Run: headless pygame with SDL's dummy video driver; simulated clock (each Clock.tick advances the game by its frame time, no real sleeping); random seed 0; keys injected as events and as key.get_pressed() state; no mouse input; restart key R tapped at the start of phases 3 and 4.
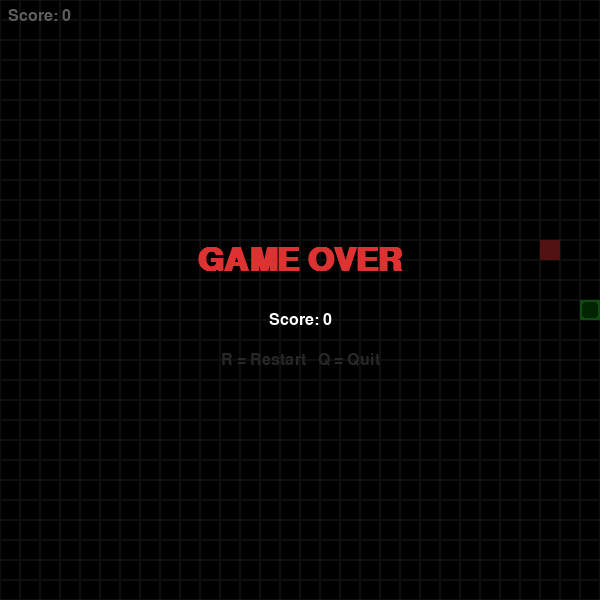
Frame 1 of 4 · flips 1–60 · no input
Frame 2 of 4 · flips 61–180 · tapped SPACE, RETURN · held RIGHT (→), D · screen unchanged from frame 1, image omitted
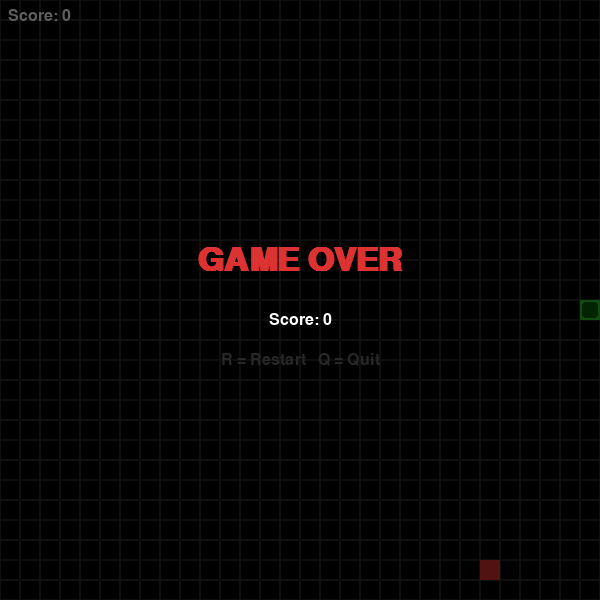
Frame 3 of 4 · flips 181–300 · tapped R · held DOWN (↓), S
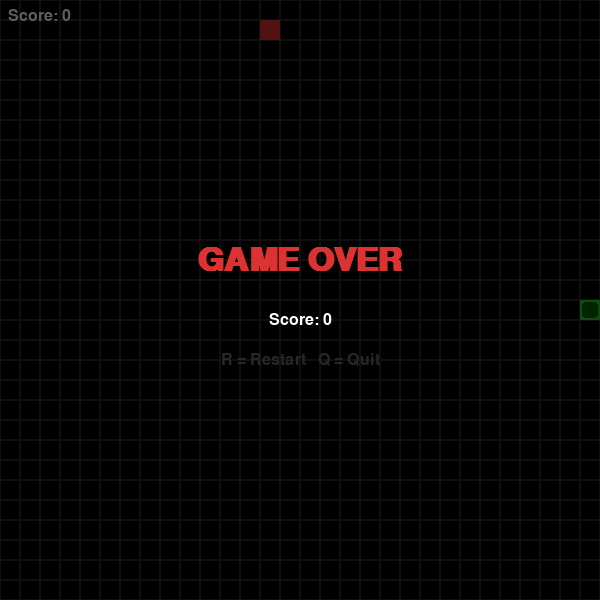
Frame 4 of 4 · flips 301–420 · tapped R · held LEFT (←), A, UP (↑), W

The pygame program that drew these frames:

import pygame
import random
import sys

# Constants
WIDTH, HEIGHT = 600, 600
CELL = 20
COLS = WIDTH // CELL
ROWS = HEIGHT // CELL
FPS = 10

BLACK  = (0,   0,   0)
GREEN  = (50, 200,  50)
DGREEN = (30, 150,  30)
RED    = (220,  50,  50)
WHITE  = (255, 255, 255)
GRAY   = (40,  40,  40)

UP    = (0, -1)
DOWN  = (0,  1)
LEFT  = (-1, 0)
RIGHT = (1,  0)

def random_food(snake):
    while True:
        pos = (random.randint(0, COLS - 1), random.randint(0, ROWS - 1))
        if pos not in snake:
            return pos

def draw_cell(surface, col, row, color, inner_color=None):
    rect = pygame.Rect(col * CELL, row * CELL, CELL, CELL)
    pygame.draw.rect(surface, color, rect)
    if inner_color:
        inner = rect.inflate(-4, -4)
        pygame.draw.rect(surface, inner_color, inner, border_radius=3)

def main():
    pygame.init()
    screen = pygame.display.set_mode((WIDTH, HEIGHT))
    pygame.display.set_caption("Snake")
    clock = pygame.time.Clock()
    font_big   = pygame.font.SysFont("monospace", 48, bold=True)
    font_small = pygame.font.SysFont("monospace", 24)

    def new_game():
        snake = [(COLS // 2, ROWS // 2)]
        direction = RIGHT
        food = random_food(snake)
        score = 0
        return snake, direction, food, score

    snake, direction, food, score = new_game()
    game_over = False

    while True:
        for event in pygame.event.get():
            if event.type == pygame.QUIT:
                pygame.quit()
                sys.exit()
            if event.type == pygame.KEYDOWN:
                if game_over:
                    if event.key == pygame.K_r:
                        snake, direction, food, score = new_game()
                        game_over = False
                    elif event.key == pygame.K_q:
                        pygame.quit()
                        sys.exit()
                else:
                    if event.key == pygame.K_UP    and direction != DOWN:  direction = UP
                    elif event.key == pygame.K_DOWN  and direction != UP:   direction = DOWN
                    elif event.key == pygame.K_LEFT  and direction != RIGHT: direction = LEFT
                    elif event.key == pygame.K_RIGHT and direction != LEFT:  direction = RIGHT

        if not game_over:
            head = (snake[0][0] + direction[0], snake[0][1] + direction[1])

            if head[0] < 0 or head[0] >= COLS or head[1] < 0 or head[1] >= ROWS or head in snake:
                game_over = True
            else:
                snake.insert(0, head)
                if head == food:
                    score += 1
                    food = random_food(snake)
                else:
                    snake.pop()

        # Draw
        screen.fill(BLACK)

        # Grid
        for c in range(COLS):
            for r in range(ROWS):
                pygame.draw.rect(screen, GRAY, (c * CELL, r * CELL, CELL, CELL), 1)

        # Food
        draw_cell(screen, food[0], food[1], RED)

        # Snake
        for i, (c, r) in enumerate(snake):
            color = GREEN if i == 0 else DGREEN
            draw_cell(screen, c, r, color, (0, 100, 0) if i == 0 else None)

        # Score
        score_surf = font_small.render(f"Score: {score}", True, WHITE)
        screen.blit(score_surf, (8, 8))

        if game_over:
            overlay = pygame.Surface((WIDTH, HEIGHT), pygame.SRCALPHA)
            overlay.fill((0, 0, 0, 160))
            screen.blit(overlay, (0, 0))

            go_surf = font_big.render("GAME OVER", True, RED)
            screen.blit(go_surf, go_surf.get_rect(center=(WIDTH // 2, HEIGHT // 2 - 40)))

            sc_surf = font_small.render(f"Score: {score}", True, WHITE)
            screen.blit(sc_surf, sc_surf.get_rect(center=(WIDTH // 2, HEIGHT // 2 + 20)))

            hint = font_small.render("R = Restart   Q = Quit", True, GRAY)
            screen.blit(hint, hint.get_rect(center=(WIDTH // 2, HEIGHT // 2 + 60)))

        pygame.display.flip()
        clock.tick(FPS)

if __name__ == "__main__":
    main()
